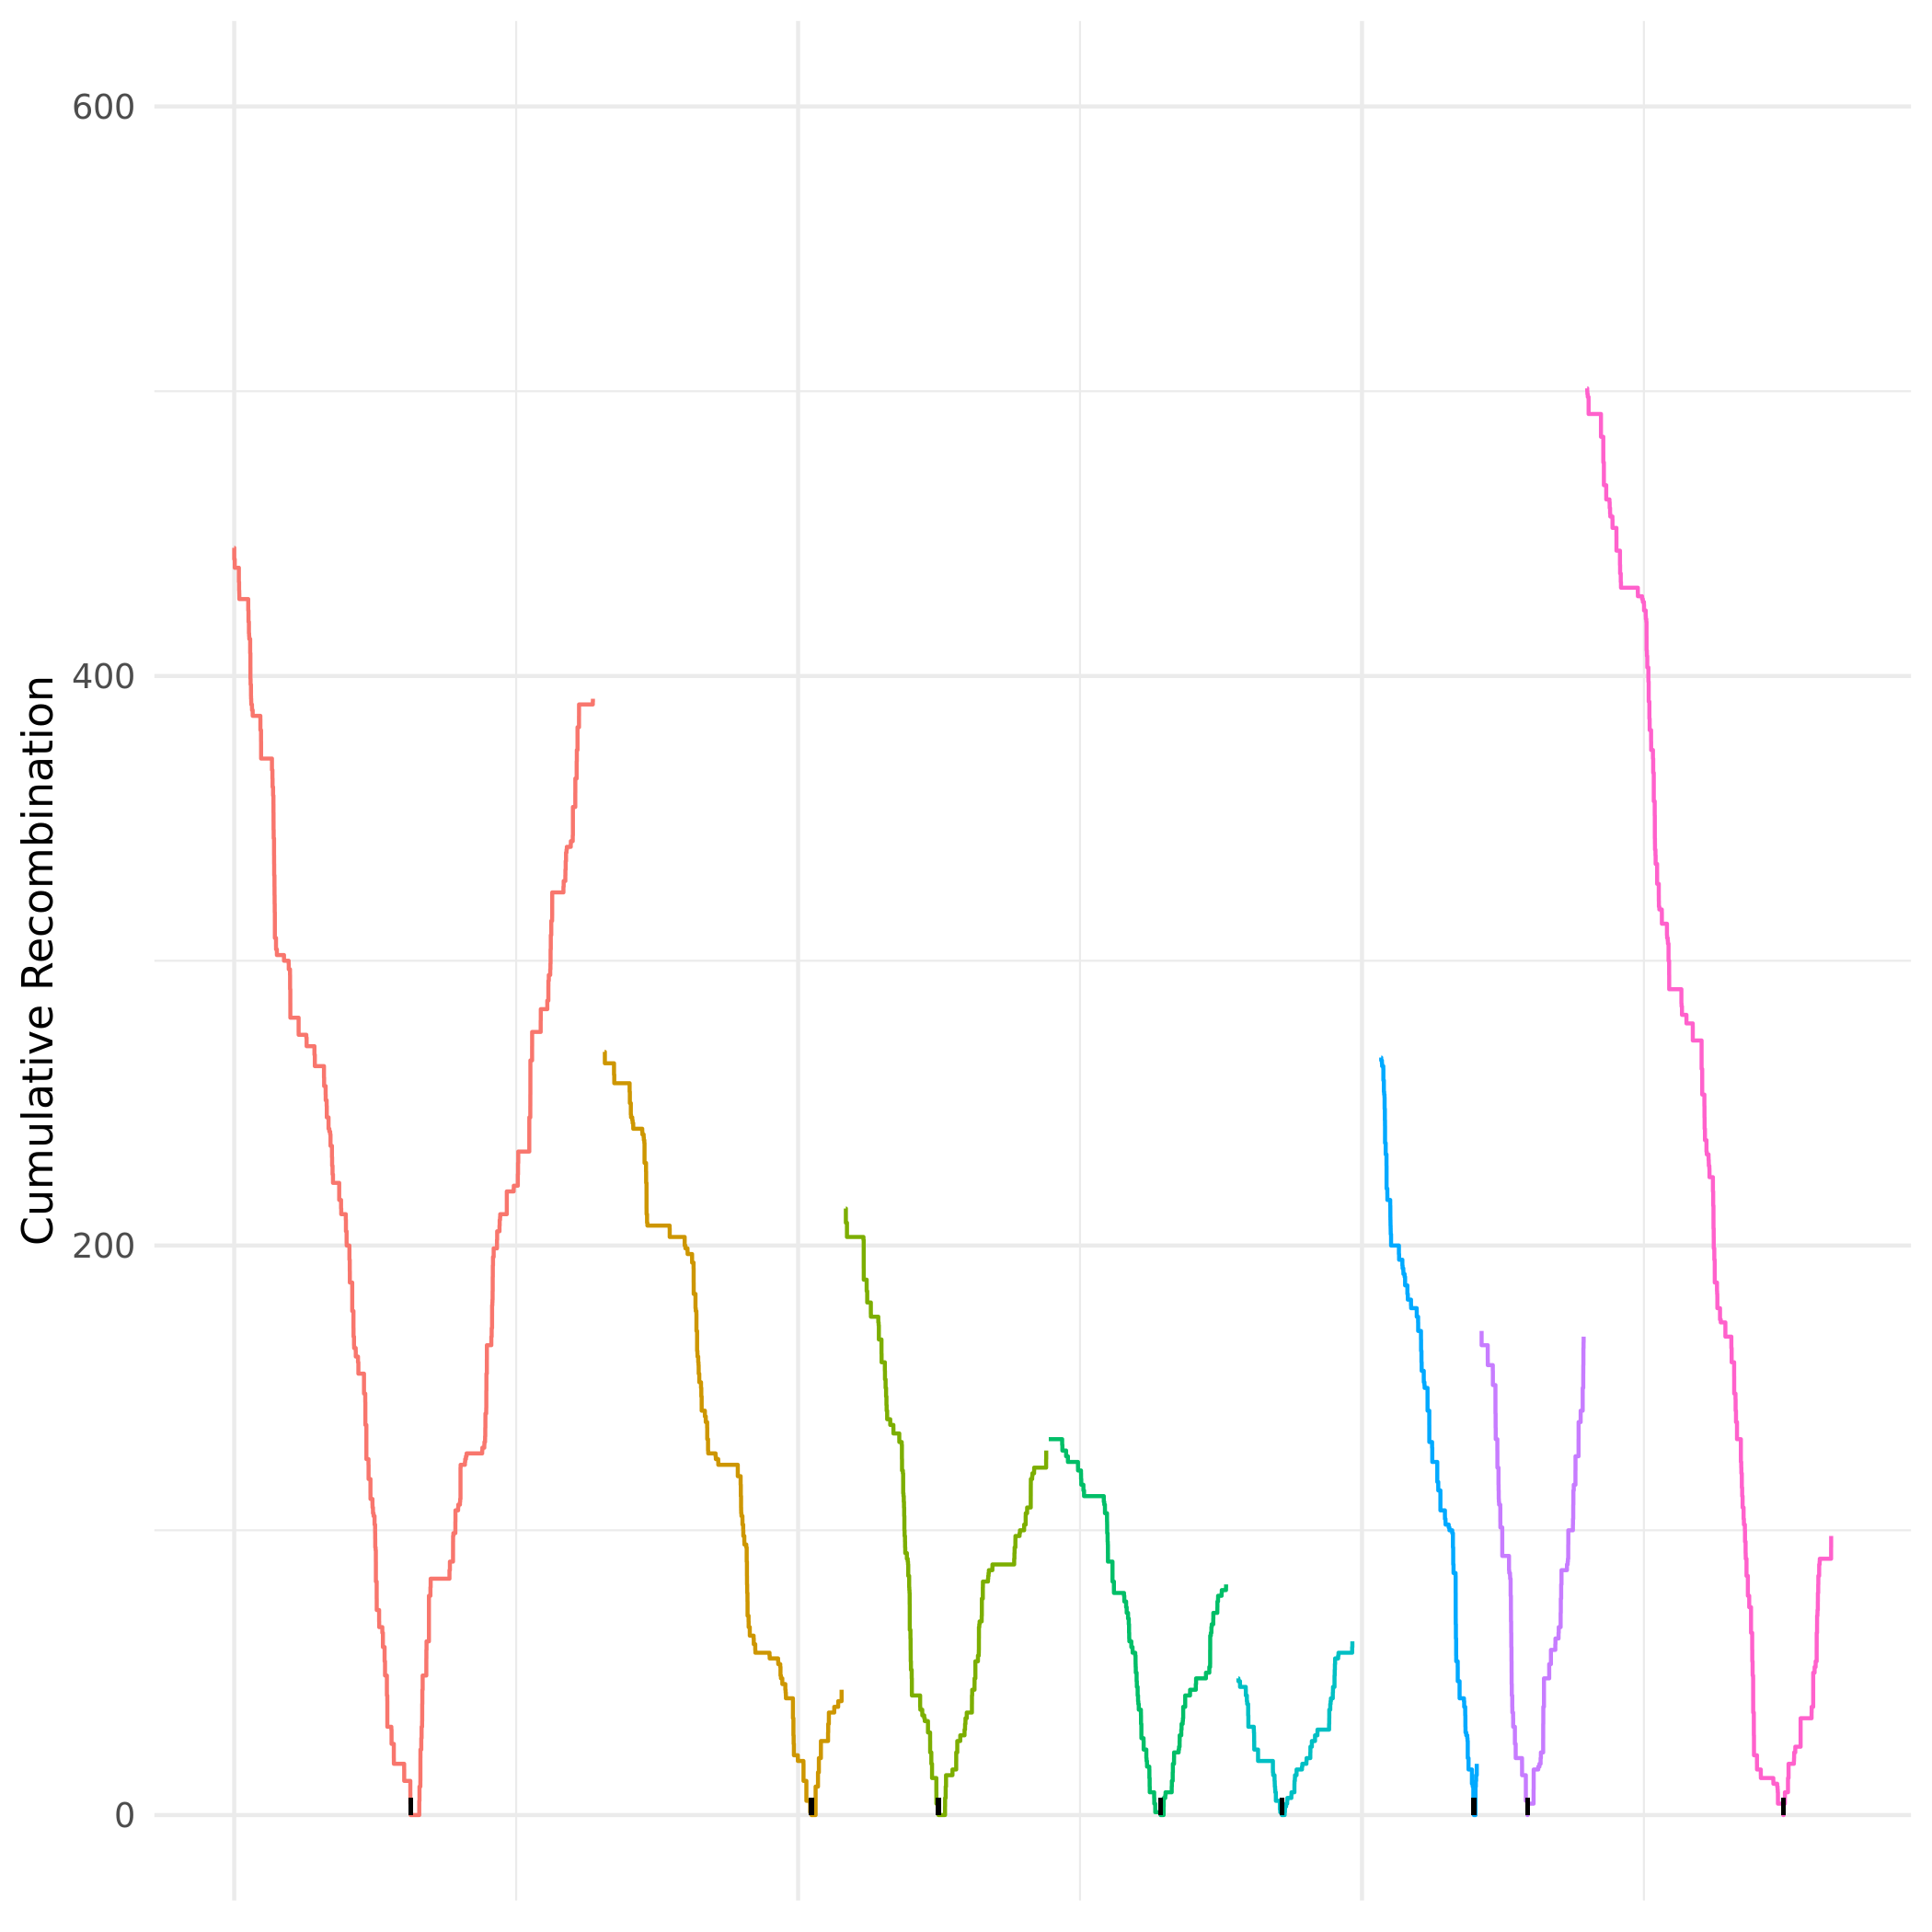

Data behind this chart, as committed beside it:
chromosome, position, absolute_pos, cumulative_recom_cnt, chromosome_arm
Ca21chr1_C_albicans_SC5314, 61, 61, 445, left
Ca21chr1_C_albicans_SC5314, 369, 369, 441, left
Ca21chr1_C_albicans_SC5314, 4801, 4801, 438, left
Ca21chr1_C_albicans_SC5314, 41256, 41256, 433, left
Ca21chr1_C_albicans_SC5314, 43265, 43265, 430, left
Ca21chr1_C_albicans_SC5314, 44535, 44535, 429, left
Ca21chr1_C_albicans_SC5314, 45168, 45168, 428, left
Ca21chr1_C_albicans_SC5314, 45384, 45384, 427, left
Ca21chr1_C_albicans_SC5314, 124376, 124376, 423, left
Ca21chr1_C_albicans_SC5314, 126702, 126702, 419, left
Ca21chr1_C_albicans_SC5314, 130397, 130397, 415, left
Ca21chr1_C_albicans_SC5314, 132219, 132219, 414, left
Ca21chr1_C_albicans_SC5314, 133617, 133617, 413, left
Ca21chr1_C_albicans_SC5314, 141481, 141481, 408, left
Ca21chr1_C_albicans_SC5314, 143563, 143563, 403, left
Ca21chr1_C_albicans_SC5314, 143818, 143818, 399, left
Ca21chr1_C_albicans_SC5314, 145153, 145153, 397, left
Ca21chr1_C_albicans_SC5314, 148517, 148517, 395, left
Ca21chr1_C_albicans_SC5314, 148782, 148782, 393, left
Ca21chr1_C_albicans_SC5314, 149413, 149413, 392, left
Ca21chr1_C_albicans_SC5314, 150719, 150719, 391, left
Ca21chr1_C_albicans_SC5314, 151136, 151136, 390, left
Ca21chr1_C_albicans_SC5314, 157381, 157381, 389, left
Ca21chr1_C_albicans_SC5314, 157876, 157876, 388, left
Ca21chr1_C_albicans_SC5314, 163810, 163810, 387, left
Ca21chr1_C_albicans_SC5314, 163830, 163830, 386, left
Ca21chr1_C_albicans_SC5314, 231755, 231755, 385, left
Ca21chr1_C_albicans_SC5314, 232215, 232215, 381, left
Ca21chr1_C_albicans_SC5314, 237840, 237840, 377, left
Ca21chr1_C_albicans_SC5314, 238370, 238370, 375, left
Ca21chr1_C_albicans_SC5314, 238406, 238406, 371, left
Ca21chr1_C_albicans_SC5314, 334622, 334622, 367, left
Ca21chr1_C_albicans_SC5314, 338856, 338856, 364, left
Ca21chr1_C_albicans_SC5314, 340121, 340121, 361, left
Ca21chr1_C_albicans_SC5314, 344710, 344710, 358, left
Ca21chr1_C_albicans_SC5314, 347729, 347729, 355, left
Ca21chr1_C_albicans_SC5314, 348043, 348043, 352, left
Ca21chr1_C_albicans_SC5314, 348635, 348635, 349, left
Ca21chr1_C_albicans_SC5314, 348865, 348865, 346, left
Ca21chr1_C_albicans_SC5314, 349914, 349914, 343, left
Ca21chr1_C_albicans_SC5314, 353174, 353174, 340, left
Ca21chr1_C_albicans_SC5314, 353226, 353226, 337, left
Ca21chr1_C_albicans_SC5314, 353760, 353760, 334, left
Ca21chr1_C_albicans_SC5314, 354359, 354359, 330, left
Ca21chr1_C_albicans_SC5314, 356870, 356870, 326, left
Ca21chr1_C_albicans_SC5314, 357422, 357422, 323, left
Ca21chr1_C_albicans_SC5314, 358265, 358265, 320, left
Ca21chr1_C_albicans_SC5314, 359295, 359295, 317, left
Ca21chr1_C_albicans_SC5314, 360402, 360402, 314, left
Ca21chr1_C_albicans_SC5314, 360460, 360460, 311, left
Ca21chr1_C_albicans_SC5314, 360538, 360538, 308, left
Ca21chr1_C_albicans_SC5314, 370597, 370597, 305, left
Ca21chr1_C_albicans_SC5314, 370957, 370957, 304, left
Ca21chr1_C_albicans_SC5314, 378410, 378410, 303, left
Ca21chr1_C_albicans_SC5314, 378414, 378414, 302, left
Ca21chr1_C_albicans_SC5314, 441377, 441377, 301, left
Ca21chr1_C_albicans_SC5314, 441626, 441626, 300, left
Ca21chr1_C_albicans_SC5314, 482684, 482684, 299, left
Ca21chr1_C_albicans_SC5314, 483696, 483696, 297, left
Ca21chr1_C_albicans_SC5314, 494692, 494692, 295, left
... 1,202 more rows
